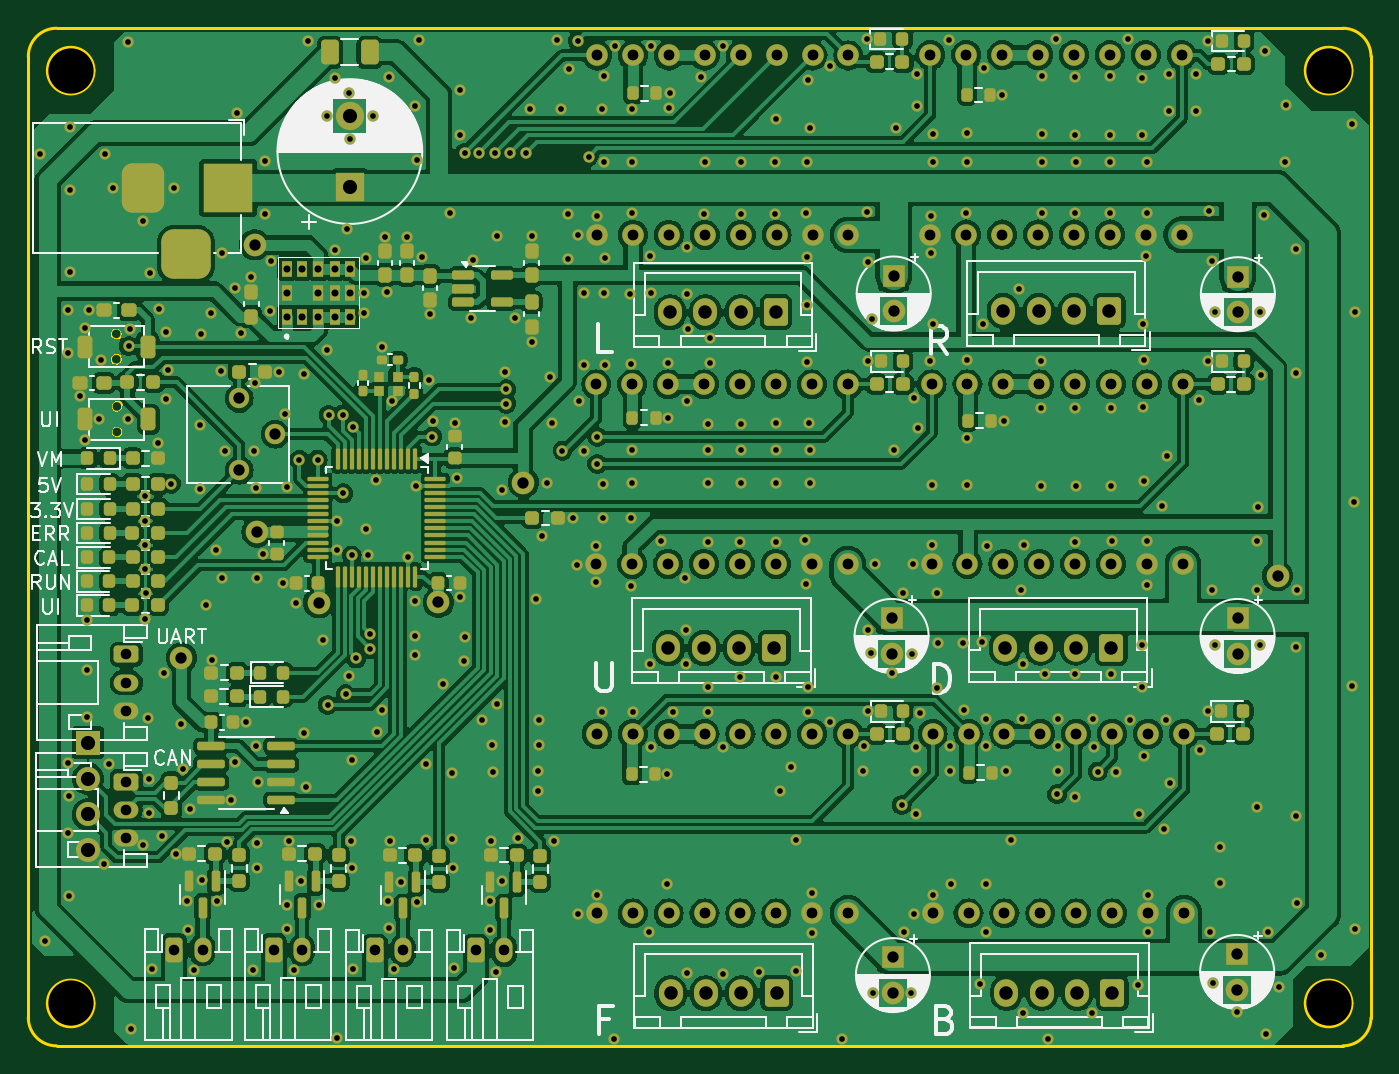
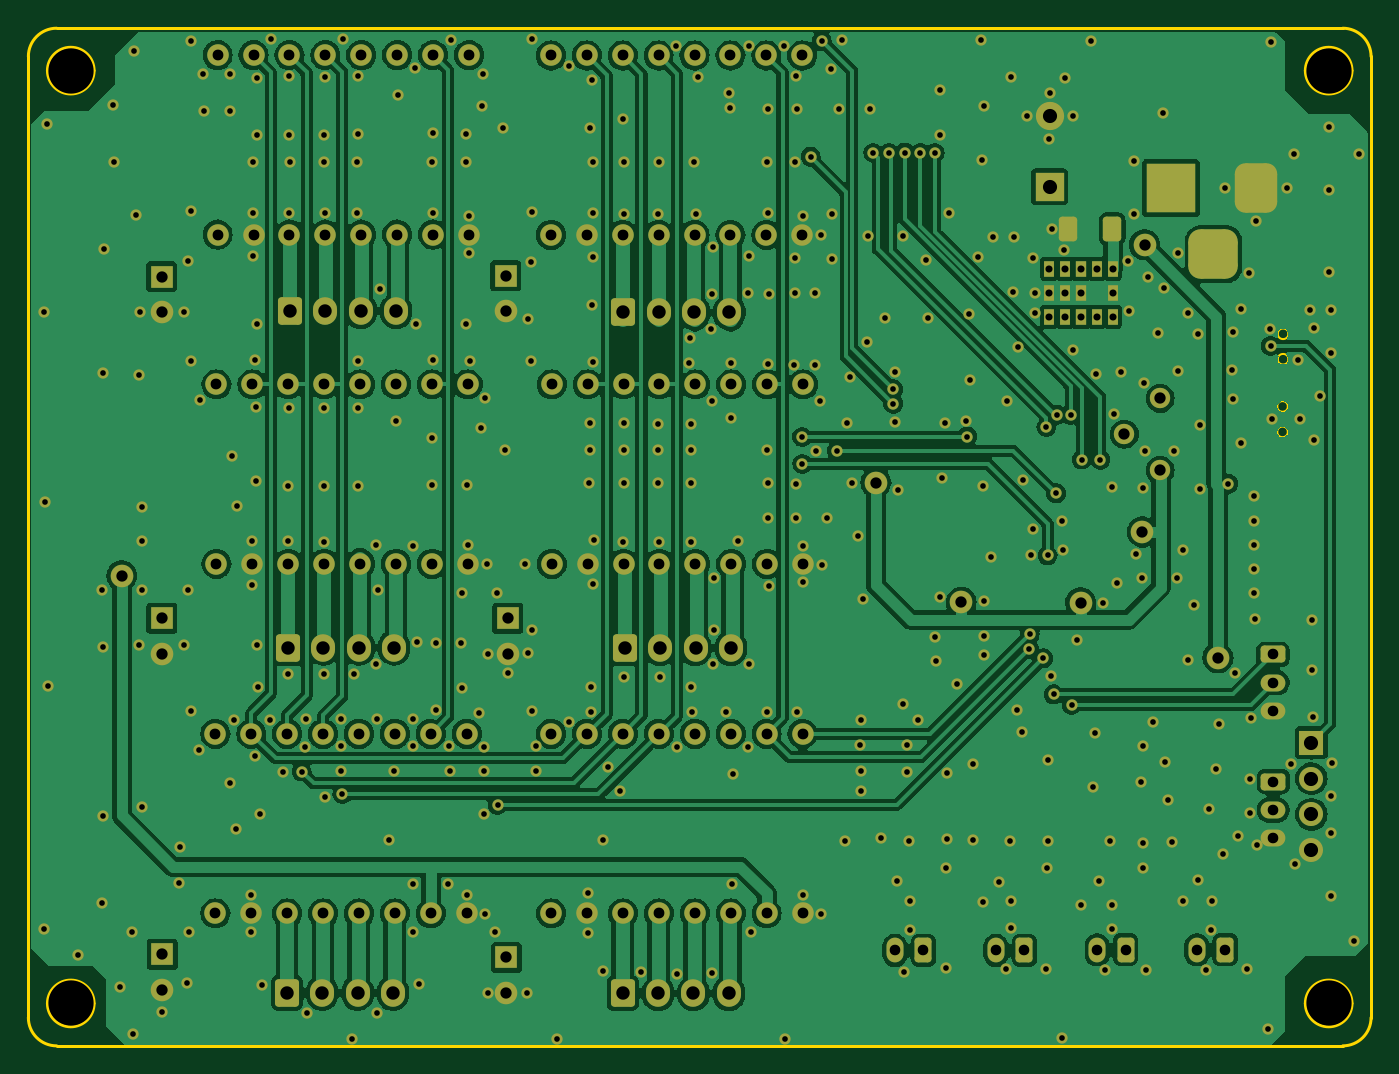
Circuit board: 9 layer files. Board 95.0 x 72.0 mm.
- bottom_copper: main-B_Cu.gbl (228482 bytes)
- bottom_mask: main-B_Mask.gbs (20902 bytes)
- outline: main-Edge_Cuts.gm1 (2302 bytes)
- top_copper: main-F_Cu.gtl (394377 bytes)
- top_mask: main-F_Mask.gts (30420 bytes)
- paste: main-F_Paste.gtp (10717 bytes)
- top_silk: main-F_Silkscreen.gto (119558 bytes)
- drill: main-NPTH.drl (441 bytes)
- drill: main-PTH.drl (11666 bytes)

=== bottom_copper: main-B_Cu.gbl (228482 bytes, source omitted) ===
=== bottom_mask: main-B_Mask.gbs (20902 bytes, source omitted) ===
=== outline: main-Edge_Cuts.gm1 ===
%TF.GenerationSoftware,KiCad,Pcbnew,8.0.4-8.0.4-0~ubuntu22.04.1*%
%TF.CreationDate,2025-03-22T16:34:59+09:00*%
%TF.ProjectId,main,6d61696e-2e6b-4696-9361-645f70636258,rev?*%
%TF.SameCoordinates,Original*%
%TF.FileFunction,Profile,NP*%
%FSLAX46Y46*%
G04 Gerber Fmt 4.6, Leading zero omitted, Abs format (unit mm)*
G04 Created by KiCad (PCBNEW 8.0.4-8.0.4-0~ubuntu22.04.1) date 2025-03-22 16:34:59*
%MOMM*%
%LPD*%
G01*
G04 APERTURE LIST*
%TA.AperFunction,Profile*%
%ADD10C,0.200000*%
%TD*%
%TA.AperFunction,Profile*%
%ADD11C,0.120000*%
%TD*%
G04 APERTURE END LIST*
D10*
X98575000Y-132550000D02*
G75*
G02*
X95275000Y-132550000I-1650000J0D01*
G01*
X95275000Y-132550000D02*
G75*
G02*
X98575000Y-132550000I1650000J0D01*
G01*
X93925000Y-133550000D02*
X93925000Y-65550000D01*
X186925000Y-135550000D02*
X95925000Y-135550000D01*
X187575000Y-132550000D02*
G75*
G02*
X184275000Y-132550000I-1650000J0D01*
G01*
X184275000Y-132550000D02*
G75*
G02*
X187575000Y-132550000I1650000J0D01*
G01*
X98575000Y-66550000D02*
G75*
G02*
X95275000Y-66550000I-1650000J0D01*
G01*
X95275000Y-66550000D02*
G75*
G02*
X98575000Y-66550000I1650000J0D01*
G01*
X95925000Y-63550000D02*
X186925000Y-63550000D01*
X188925000Y-133550000D02*
G75*
G02*
X186925000Y-135550000I-2000000J0D01*
G01*
X188925000Y-65550000D02*
X188925000Y-133550000D01*
X187575000Y-66550000D02*
G75*
G02*
X184275000Y-66550000I-1650000J0D01*
G01*
X184275000Y-66550000D02*
G75*
G02*
X187575000Y-66550000I1650000J0D01*
G01*
X93925000Y-65550000D02*
G75*
G02*
X95925000Y-63550000I2000000J0D01*
G01*
X186925000Y-63550000D02*
G75*
G02*
X188925000Y-65550000I0J-2000000D01*
G01*
X95925000Y-135550000D02*
G75*
G02*
X93925000Y-133550000I0J2000000D01*
G01*
D11*
%TO.C,SW2*%
X100565000Y-90310000D02*
G75*
G02*
X99815000Y-90310000I-375000J0D01*
G01*
X99815000Y-90310000D02*
G75*
G02*
X100565000Y-90310000I375000J0D01*
G01*
X100565000Y-92110000D02*
G75*
G02*
X99815000Y-92110000I-375000J0D01*
G01*
X99815000Y-92110000D02*
G75*
G02*
X100565000Y-92110000I375000J0D01*
G01*
%TO.C,SW1*%
X100525000Y-85170000D02*
G75*
G02*
X99775000Y-85170000I-375000J0D01*
G01*
X99775000Y-85170000D02*
G75*
G02*
X100525000Y-85170000I375000J0D01*
G01*
X100525000Y-86970000D02*
G75*
G02*
X99775000Y-86970000I-375000J0D01*
G01*
X99775000Y-86970000D02*
G75*
G02*
X100525000Y-86970000I375000J0D01*
G01*
%TD*%
M02*

=== top_copper: main-F_Cu.gtl (394377 bytes, source omitted) ===
=== top_mask: main-F_Mask.gts (30420 bytes, source omitted) ===
=== paste: main-F_Paste.gtp (10717 bytes, source omitted) ===
=== top_silk: main-F_Silkscreen.gto (119558 bytes, source omitted) ===
=== drill: main-NPTH.drl ===
M48
; DRILL file {KiCad 8.0.4-8.0.4-0~ubuntu22.04.1} date 2025-03-22T16:35:10+0900
; FORMAT={-:-/ absolute / metric / decimal}
; #@! TF.CreationDate,2025-03-22T16:35:10+09:00
; #@! TF.GenerationSoftware,Kicad,Pcbnew,8.0.4-8.0.4-0~ubuntu22.04.1
; #@! TF.FileFunction,NonPlated,1,2,NPTH
FMAT,2
METRIC
; #@! TA.AperFunction,NonPlated,NPTH,ComponentDrill
T1C3.200
%
G90
G05
T1
X96.925Y-66.55
X96.925Y-132.55
X185.925Y-66.55
X185.925Y-132.55
M30

=== drill: main-PTH.drl (11666 bytes, source omitted) ===
